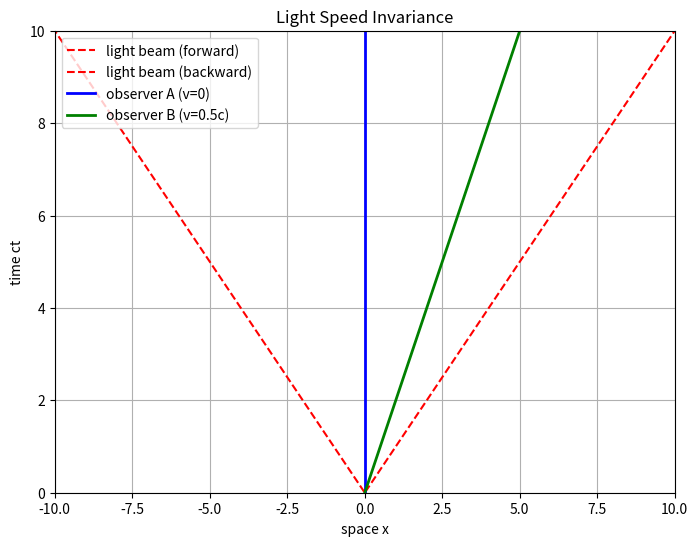

The matplotlib source for this figure:
import numpy as np

import matplotlib.pyplot as plt

# 设置图形范围
t = np.linspace(-10, 10, 400)
x_light_pos = t  # 光束向正x方向
x_light_neg = -t  # 光束向负x方向

# 定义观察者A：静止（世界线在 x=0 处，从 t=0 开始）
t_obs = np.linspace(0, 10, 100)
x_obsA = np.zeros_like(t_obs)

# 定义观察者B：以 v = 0.5c 运动，其世界线 x = v*t
v = 0.5
x_obsB = v * t_obs

plt.figure(figsize=(8, 6))

# 绘制光束（45°斜线，表示光速不变）
plt.plot(x_light_pos, t, 'r--', label='light beam (forward)')
plt.plot(x_light_neg, t, 'r--', label='light beam (backward)')

# 绘制观察者A的世界线 (静止)
plt.plot(x_obsA, t_obs, 'b-', linewidth=2, label='observer A (v=0)')

# 绘制观察者B的世界线 (运动)
plt.plot(x_obsB, t_obs, 'g-', linewidth=2, label='observer B (v=0.5c)')

# 标注各部分
plt.xlabel('space x')
plt.ylabel('time ct')
plt.title('Light Speed Invariance')
plt.legend(loc="upper left")
plt.xlim(-10, 10)
plt.ylim(0, 10)
plt.grid(True)

# 保存并显示图像
plt.savefig("light_speed_invariance.png", dpi=300)
plt.show()